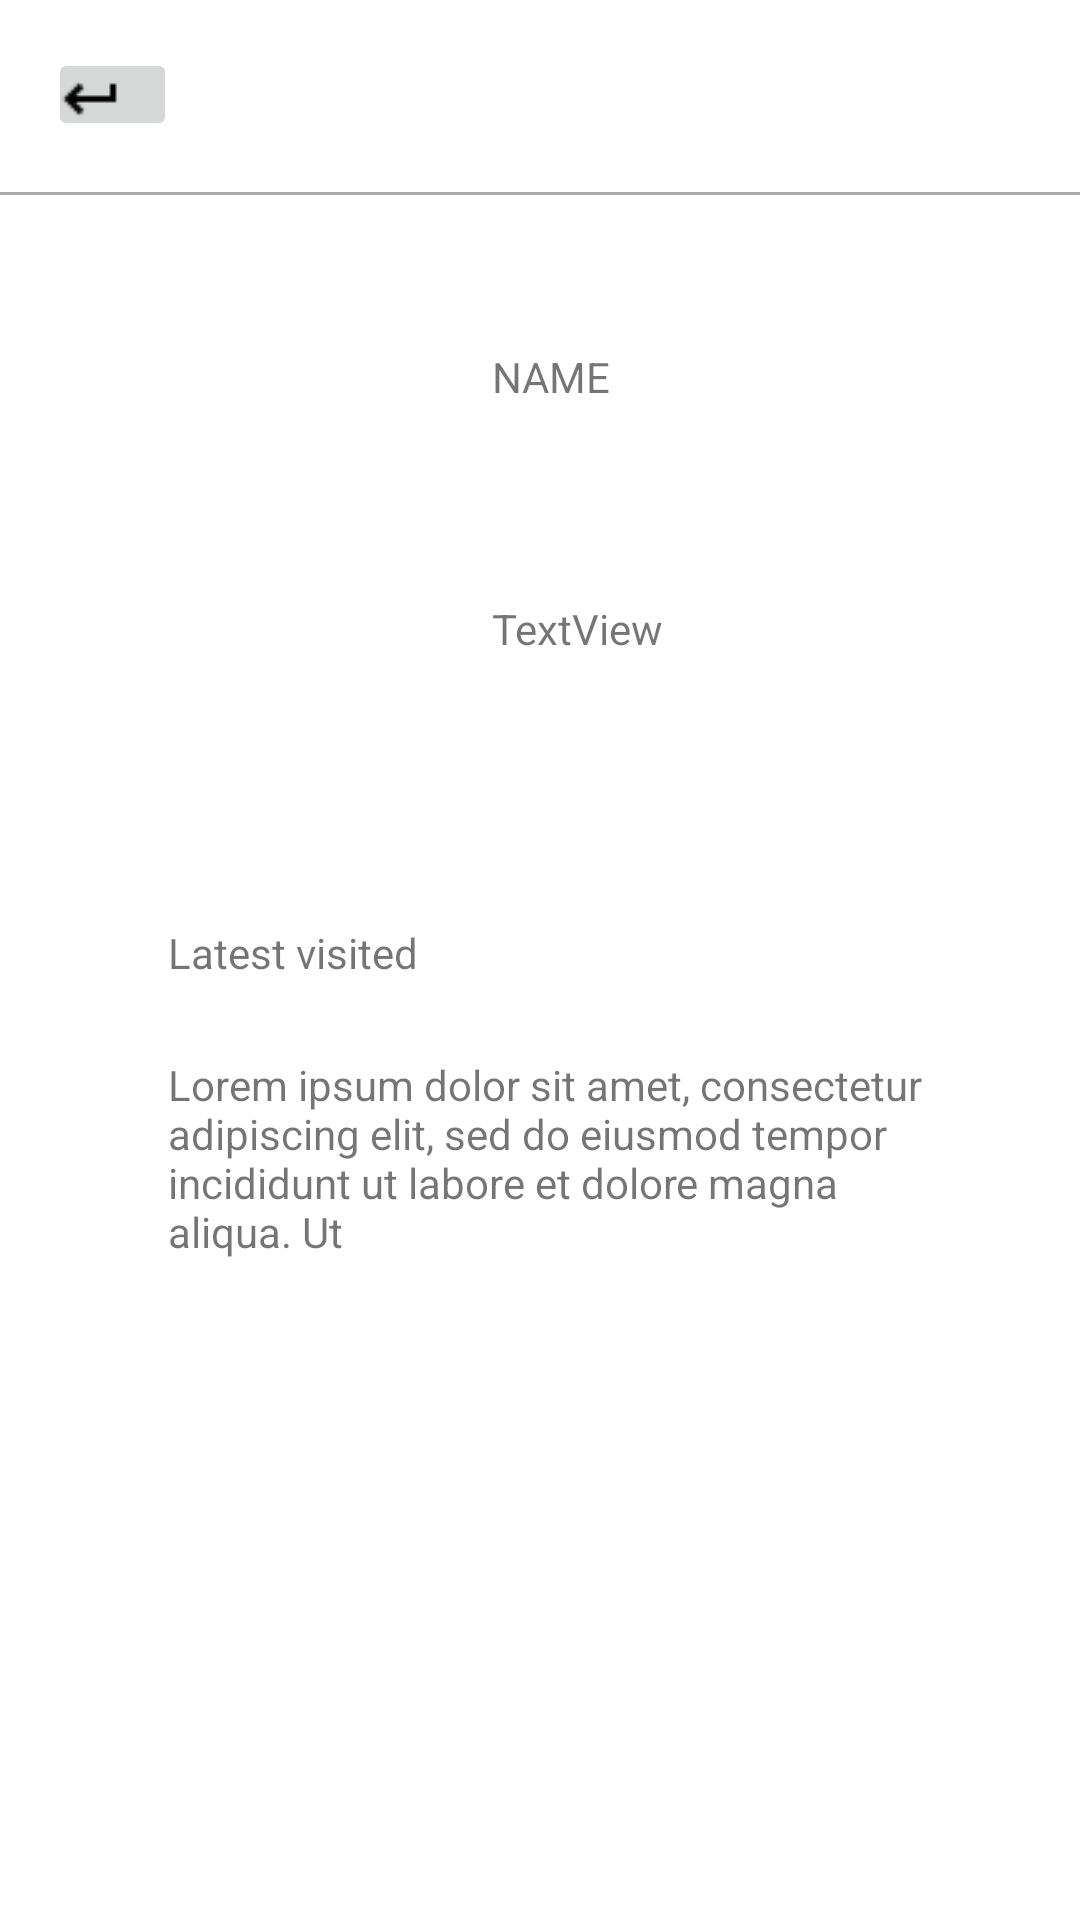

Layout XML and referenced resources for this Android screen:
<!-- AndroidManifest.xml: application theme Theme.CoworkingSpaceApp -->
<!-- res/layout/activity_main4.xml -->
<?xml version="1.0" encoding="utf-8"?>
<androidx.constraintlayout.widget.ConstraintLayout xmlns:android="http://schemas.android.com/apk/res/android"
    xmlns:app="http://schemas.android.com/apk/res-auto"
    xmlns:tools="http://schemas.android.com/tools"
    android:layout_width="match_parent"
    android:layout_height="match_parent"
    tools:context=".MainActivity4">

    <ImageButton
        android:id="@+id/imageButton"
        android:layout_width="57dp"
        android:layout_height="39dp"
        android:layout_marginStart="28dp"
        android:layout_marginTop="20dp"
        app:layout_constraintStart_toEndOf="@+id/imageButton4"
        app:layout_constraintTop_toBottomOf="@+id/view2"
        app:srcCompat="@drawable/group_1" />

    <ImageButton
        android:id="@+id/imageButton3"
        android:layout_width="55dp"
        android:layout_height="38dp"
        android:layout_marginStart="36dp"
        android:layout_marginTop="20dp"
        app:layout_constraintStart_toEndOf="@+id/imageButton"
        app:layout_constraintTop_toBottomOf="@+id/view2"
        app:srcCompat="@drawable/settings" />

    <ImageButton
        android:id="@+id/imageButton4"
        android:layout_width="60dp"
        android:layout_height="40dp"
        android:layout_marginStart="48dp"
        android:layout_marginTop="20dp"
        app:layout_constraintStart_toStartOf="parent"
        app:layout_constraintTop_toBottomOf="@+id/view2"
        app:srcCompat="@drawable/shift" />

    <ImageButton
        android:id="@+id/imageButton5"
        android:layout_width="55dp"
        android:layout_height="40dp"
        android:layout_marginTop="20dp"
        app:layout_constraintEnd_toEndOf="parent"
        app:layout_constraintHorizontal_bias="0.521"
        app:layout_constraintStart_toEndOf="@+id/imageButton3"
        app:layout_constraintTop_toBottomOf="@+id/view2"
        app:srcCompat="@drawable/user" />

    <View
        android:id="@+id/view2"
        android:layout_width="match_parent"
        android:layout_height="1dp"
        android:layout_marginTop="588dp"
        android:background="@android:color/darker_gray"
        app:layout_constraintTop_toBottomOf="@+id/view"
        tools:layout_editor_absoluteX="0dp" />

    <View
        android:id="@+id/view"
        android:layout_width="match_parent"
        android:layout_height="1dp"
        android:layout_marginTop="64dp"
        android:background="@android:color/darker_gray"
        app:layout_constraintTop_toTopOf="parent"
        tools:layout_editor_absoluteX="16dp" />

    <ImageView
        android:id="@+id/imageView5"
        android:layout_width="109dp"
        android:layout_height="91dp"
        android:layout_marginStart="24dp"
        android:layout_marginTop="100dp"
        app:layout_constraintStart_toStartOf="parent"
        app:layout_constraintTop_toTopOf="parent"
        tools:srcCompat="@tools:sample/avatars" />

    <TextView
        android:id="@+id/textView"
        android:layout_width="wrap_content"
        android:layout_height="wrap_content"
        android:layout_marginStart="164dp"
        android:layout_marginTop="116dp"
        android:text="NAME"
        app:layout_constraintStart_toStartOf="parent"
        app:layout_constraintTop_toTopOf="parent" />

    <ImageButton
        android:id="@+id/imageButton8"
        android:layout_width="43dp"
        android:layout_height="31dp"
        android:layout_marginStart="16dp"
        android:layout_marginTop="16dp"
        app:layout_constraintStart_toStartOf="parent"
        app:layout_constraintTop_toTopOf="parent"
        app:srcCompat="@drawable/keyboard_enter_return" />

    <TextView
        android:id="@+id/textView2"
        android:layout_width="wrap_content"
        android:layout_height="wrap_content"
        android:layout_marginStart="56dp"
        android:layout_marginTop="308dp"
        android:text="Latest visited"
        app:layout_constraintStart_toStartOf="parent"
        app:layout_constraintTop_toTopOf="parent" />

    <TextView
        android:id="@+id/textView3"
        android:layout_width="257dp"
        android:layout_height="106dp"
        android:layout_marginStart="56dp"
        android:layout_marginTop="352dp"
        android:text="Lorem ipsum dolor sit amet,
consectetur adipiscing elit,
sed do eiusmod tempor incididunt ut
labore et dolore magna aliqua. Ut "
        app:layout_constraintStart_toStartOf="parent"
        app:layout_constraintTop_toTopOf="parent" />

    <TextView
        android:id="@+id/textView4"
        android:layout_width="wrap_content"
        android:layout_height="wrap_content"
        android:layout_marginStart="164dp"
        android:layout_marginTop="200dp"
        android:text="TextView"
        app:layout_constraintStart_toStartOf="parent"
        app:layout_constraintTop_toTopOf="parent" />

</androidx.constraintlayout.widget.ConstraintLayout>
<!-- resources referenced by this layout -->
<resources>
  <!-- drawable group_1: png bitmap (drawable, 676 bytes) -->
  <!-- drawable keyboard_enter_return: png bitmap (drawable, 230 bytes) -->
  <!-- drawable settings: png bitmap (drawable, 747 bytes) -->
  <!-- drawable shift: png bitmap (drawable, 484 bytes) -->
  <!-- drawable user: png bitmap (drawable, 538 bytes) -->
  <style name="Theme.CoworkingSpaceApp" parent="Theme.MaterialComponents.DayNight.DarkActionBar">
          
          <item name="colorPrimary">@color/purple_500</item>
          <item name="colorPrimaryVariant">@color/purple_700</item>
          <item name="colorOnPrimary">@color/white</item>
          
          <item name="colorSecondary">@color/teal_200</item>
          <item name="colorSecondaryVariant">@color/teal_700</item>
          <item name="colorOnSecondary">@color/black</item>
          
          <item name="android:statusBarColor" tools:targetApi="l">?attr/colorPrimaryVariant</item>
          
      </style>
  <color name="purple_500">#E1C619</color>
  <color name="purple_700">#4141CD</color>
  <color name="white">#FFFFFFFF</color>
  <color name="teal_200">#FF03DAC5</color>
  <color name="teal_700">#FF018786</color>
  <color name="black">#FF000000</color>
</resources>
